Run: headless pygame with SDL's dummy video driver; simulated clock (each Clock.tick advances the game by its frame time, no real sleeping); random seed 0; keys injected as events and as key.get_pressed() state; no mouse input.
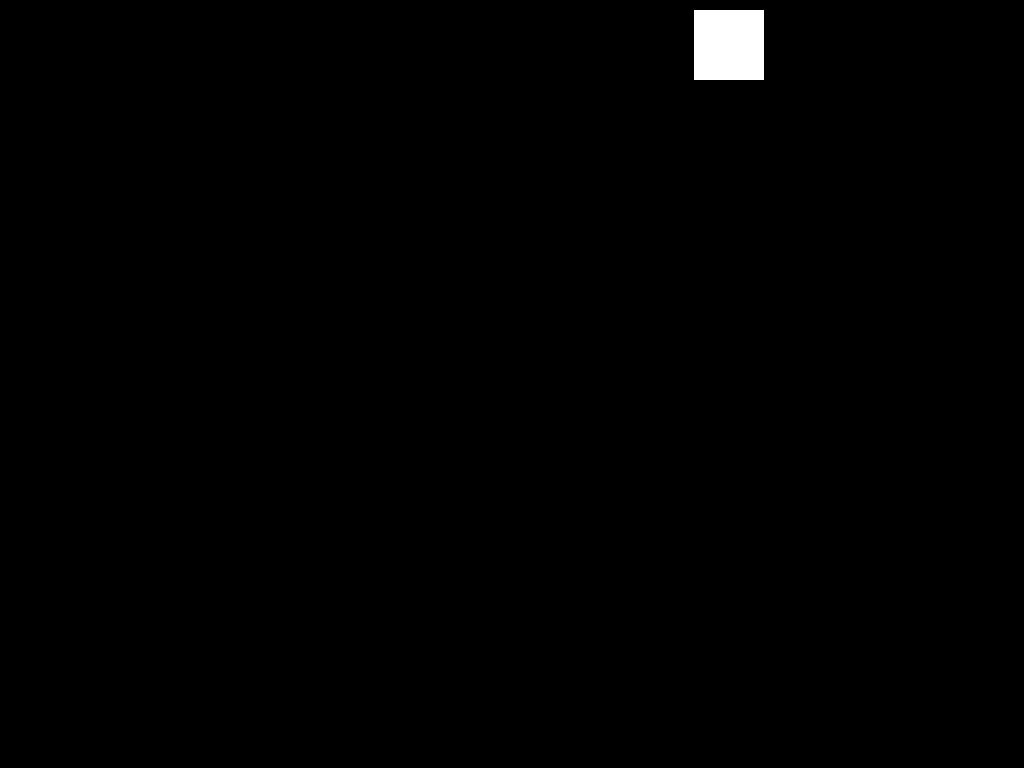
Frame 1 of 4 · flips 1–60 · no input
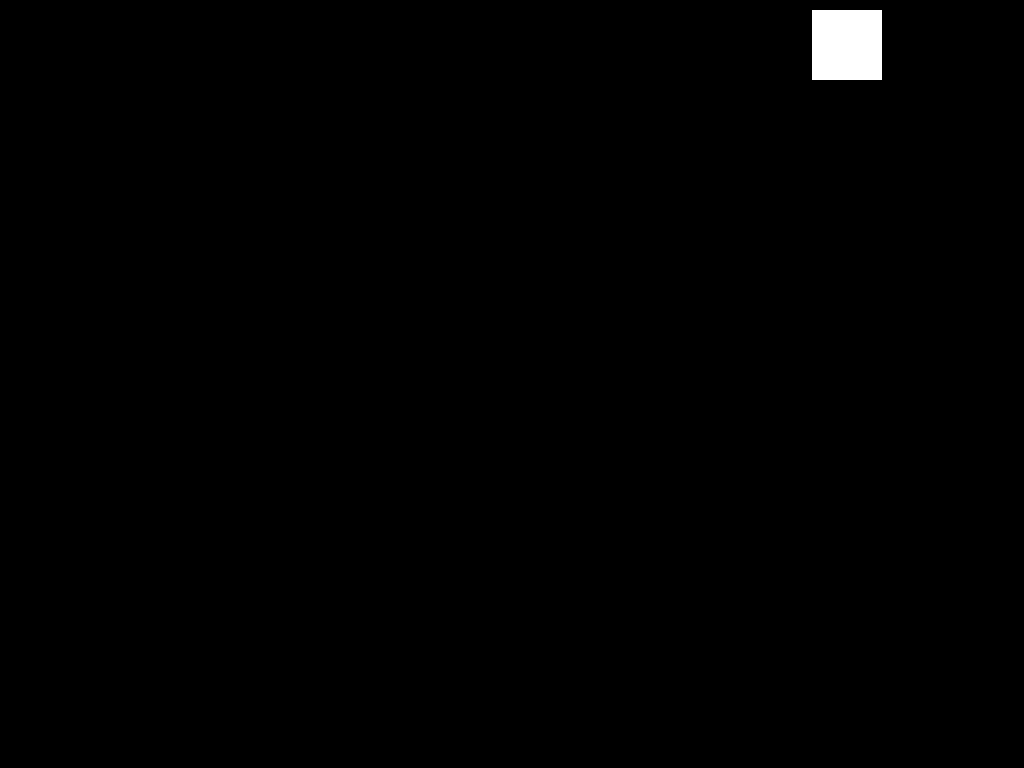
Frame 2 of 4 · flips 61–180 · tapped SPACE, RETURN · held RIGHT (→), D
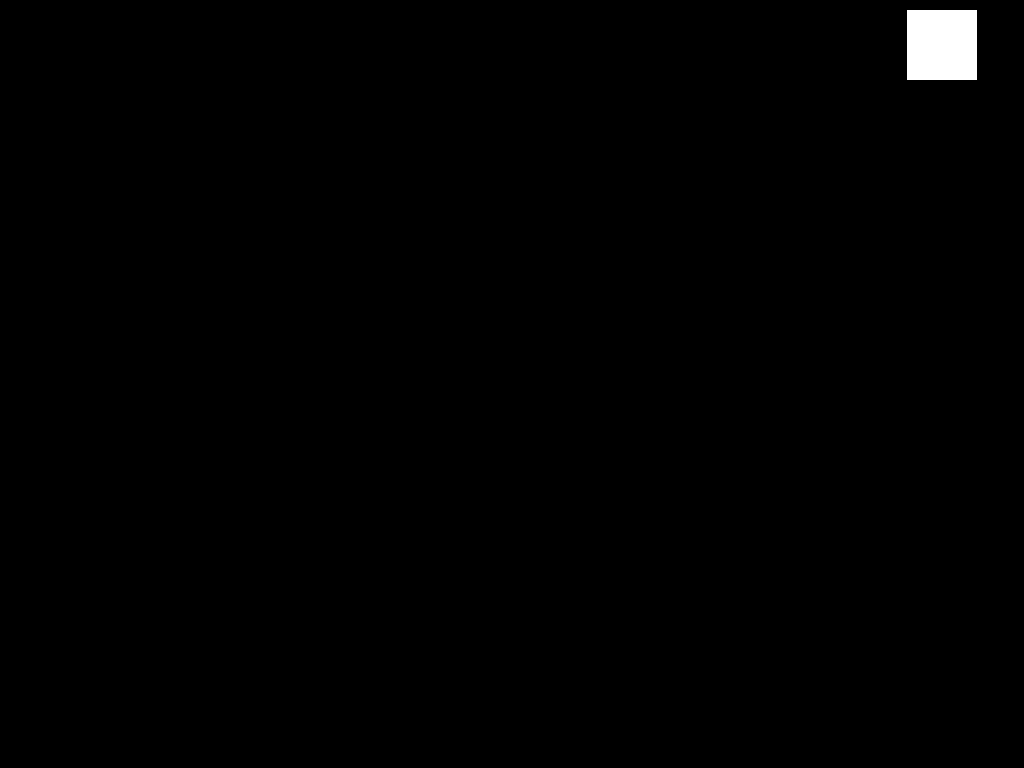
Frame 3 of 4 · flips 181–300 · held DOWN (↓), S
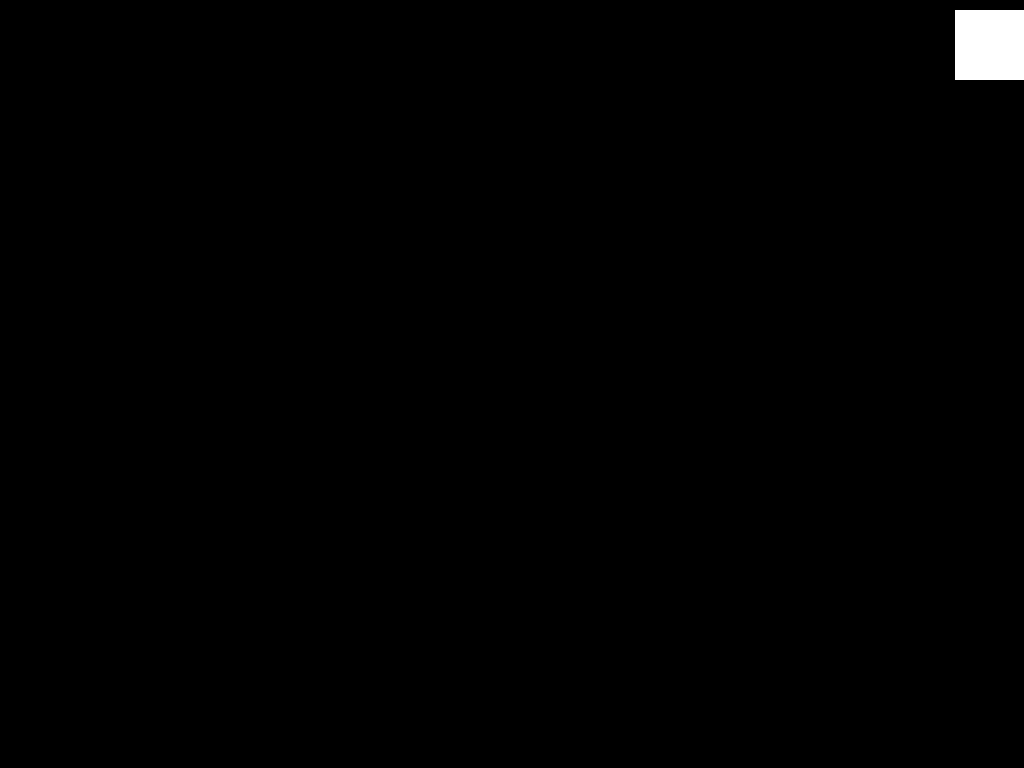
Frame 4 of 4 · flips 301–420 · held LEFT (←), A, UP (↑), W

The pygame program that drew these frames:

#Importations
import pygame 
import sys
import random
import time
import os

#Game Settings
hz = 240

#Enemy Intilisation
enemy_time = random.randint(45, 50)  # Pause duration in frames (3–5 seconds at 60 FPS)
LorR_Enemy = random.choice([1, 100])     # Random left (-1) or right (+1)
LorR_Calc = random.randint(0, 100)

#ESSENTIAL CODE DO NOT TOUCH
pygame.init()
pygame.joystick.init()
clock = pygame.time.Clock()

#Setting Up Window
WIDTH = 1543
HEIGHT = 864

screen = pygame.display.set_mode((1920, 1080), pygame.FULLSCREEN) 
pygame.display.set_caption("5323")

#Player Colour
WHITE = (255, 255, 255)
player_size = 70
player_speed = 1
enemy_speed = 0.7

#Players Assignment
enemy_rect = pygame.Rect(WIDTH//2-40, 10, player_size, player_size)
player_rect = pygame.Rect(WIDTH//2-40, HEIGHT-80, player_size, player_size)
running = True

#GAME LOOP ITSELF
while running:

    for event in pygame.event.get():
        if event.type == pygame.QUIT:
            running = False
        

    #Players Movement
    keys = pygame.key.get_pressed()

    #Joystick Stuff
    if pygame.joystick.get_count() > 0:
        joystick = pygame.joystick.Joystick(0)
        joystick.init()
        
        # Axis 0: Left/Right movement
        left_x = joystick.get_axis(0)

        #Player Movement
        if left_x <= 0.1: player_rect.x -= player_speed*abs(left_x)
        if left_x >= -0.1: player_rect.x += player_speed*abs(left_x)

    if keys[pygame.K_a]: player_rect.x -= player_speed
    if keys[pygame.K_d]: player_rect.x += player_speed
    
    player_rect.x = max(0, min(WIDTH - player_size, player_rect.x))
    player_rect.y = max(0, min(HEIGHT - player_size, player_rect.y))


    #Enemy Movement
    if enemy_time > 0:
        enemy_time -= 1

        #timer runs out
        if LorR_Enemy >= LorR_Calc:  
            enemy_rect.x -= enemy_speed   #left
        elif LorR_Enemy < LorR_Calc: 
            enemy_rect.x += enemy_speed   #right

    else:
        #Reset
        enemy_time = random.randint(45, 50)  # Pause duration in frames (3–5 seconds at 60 FPS)
        LorR_Enemy = enemy_rect.x / 1543 * 100
        LorR_Calc = random.randint(0, 100) 
        
    enemy_rect.x = max(0, min(WIDTH - player_size, enemy_rect.x))
    enemy_rect.y = max(0, min(HEIGHT - player_size, enemy_rect.y))

    #Drawing Characters
    pygame.draw.rect(screen, WHITE, player_rect)
    pygame.draw.rect(screen, WHITE, enemy_rect)

    #Kills Game
    if keys[pygame.K_ESCAPE]: sys.exit()

    #Cirtical Screen Stuff
    pygame.display.flip()
    screen.fill("black")
    clock.tick(hz)

pygame.quit()
sys.exit()
